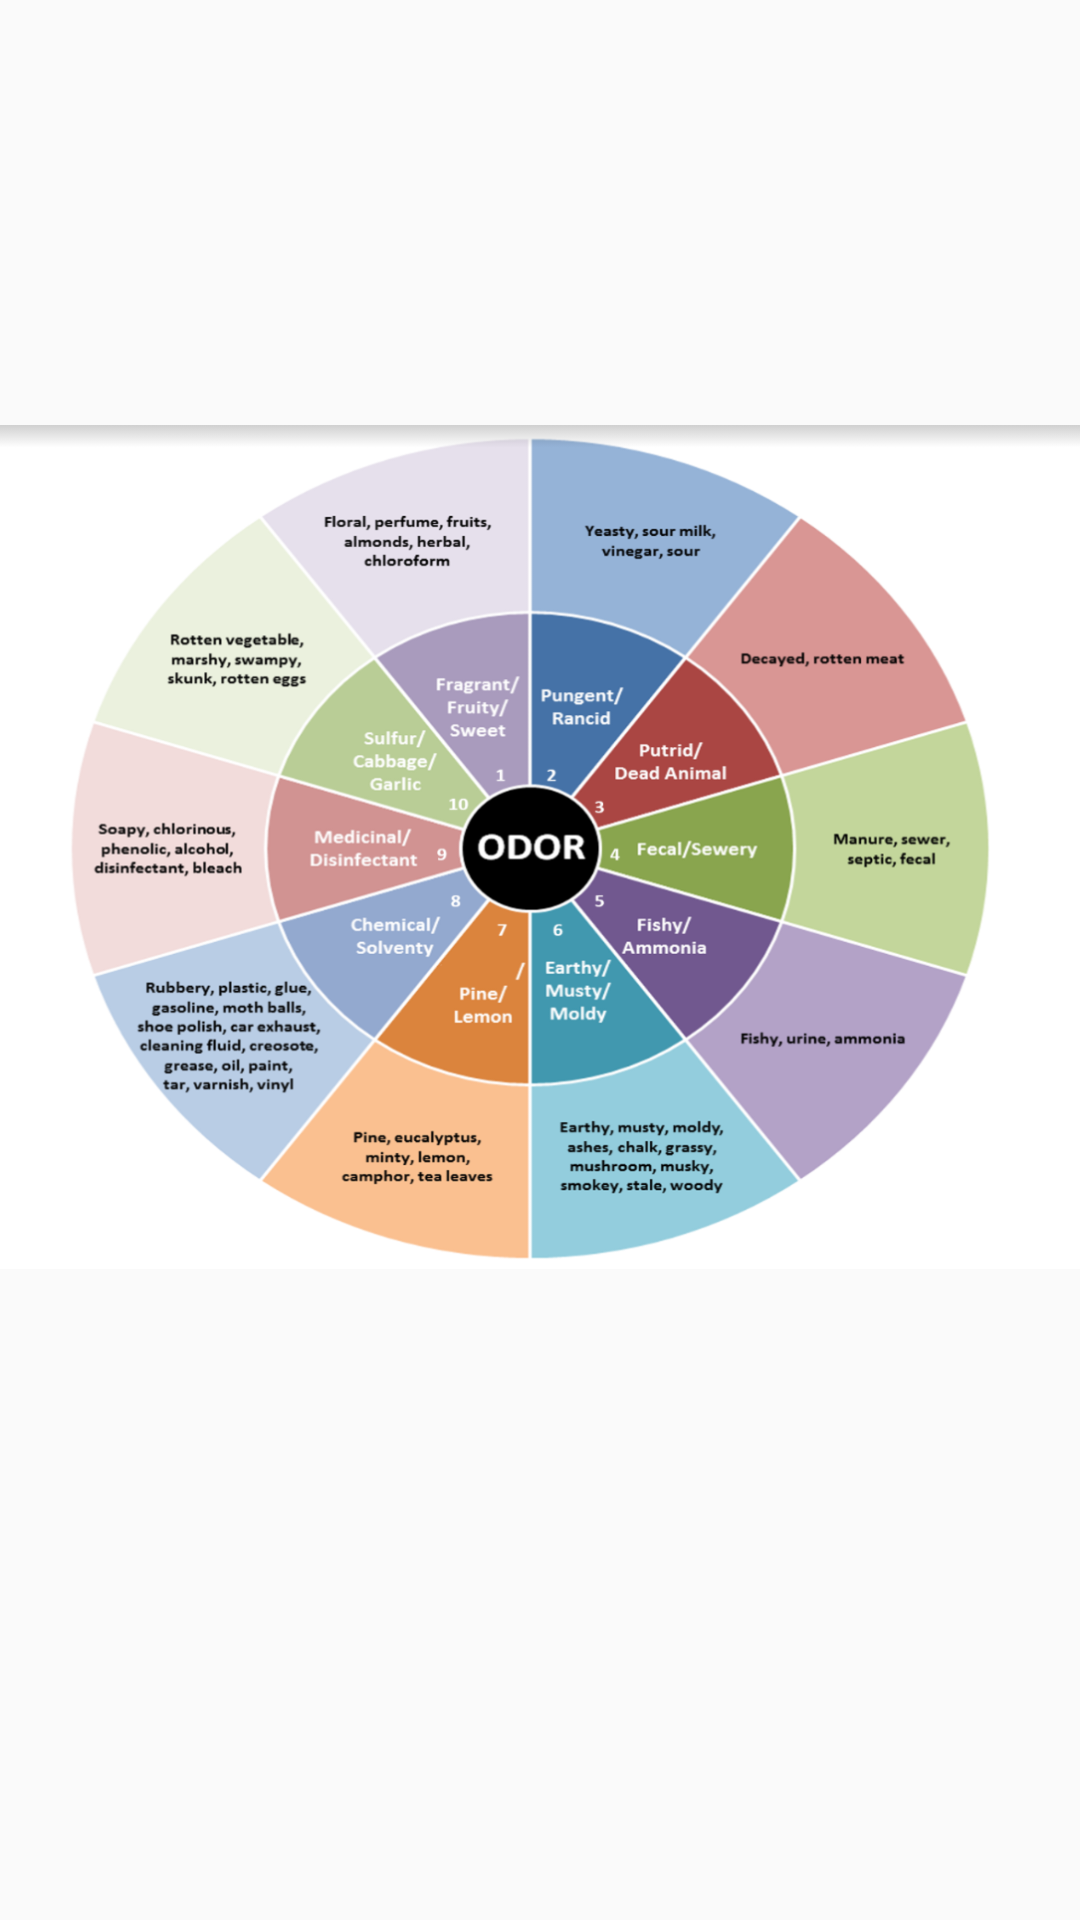

Layout XML and referenced resources for this Android screen:
<!-- AndroidManifest.xml: application theme AppTheme -->
<!-- res/layout/dialog_layout.xml -->
<?xml version="1.0" encoding="UTF-8"?>
<FrameLayout xmlns:android="http://schemas.android.com/apk/res/android"
    android:id="@+id/image_dialog_root"
    android:layout_width="wrap_content"
    android:layout_height="wrap_content"
    android:background="@android:color/transparent"
    android:gravity = "center">

    <ImageView
        android:id="@+id/odor_image"
        android:layout_width="wrap_content"
        android:layout_height="wrap_content"
        android:src = "@drawable/odor_image"/>

</FrameLayout>
<!-- resources referenced by this layout -->
<resources>
  <!-- drawable odor_image: png bitmap (drawable-hdpi, 349002 bytes) -->
  <style name="AppTheme" parent="Theme.AppCompat.Light.NoActionBar">
          
          <item name="colorPrimary">@color/colorPrimary</item>
          <item name="colorPrimaryDark">@color/colorPrimaryDark</item>
          <item name="colorAccent">@color/colorAccent</item>
      </style>
  <!-- not gathered from this repository: default colours our renderer supplied (Android Studio template values) -->
  <color name="colorPrimary">#FF6200EE</color>
  <color name="colorPrimaryDark">#FF3700B3</color>
  <color name="colorAccent">#FF03DAC5</color>
</resources>
